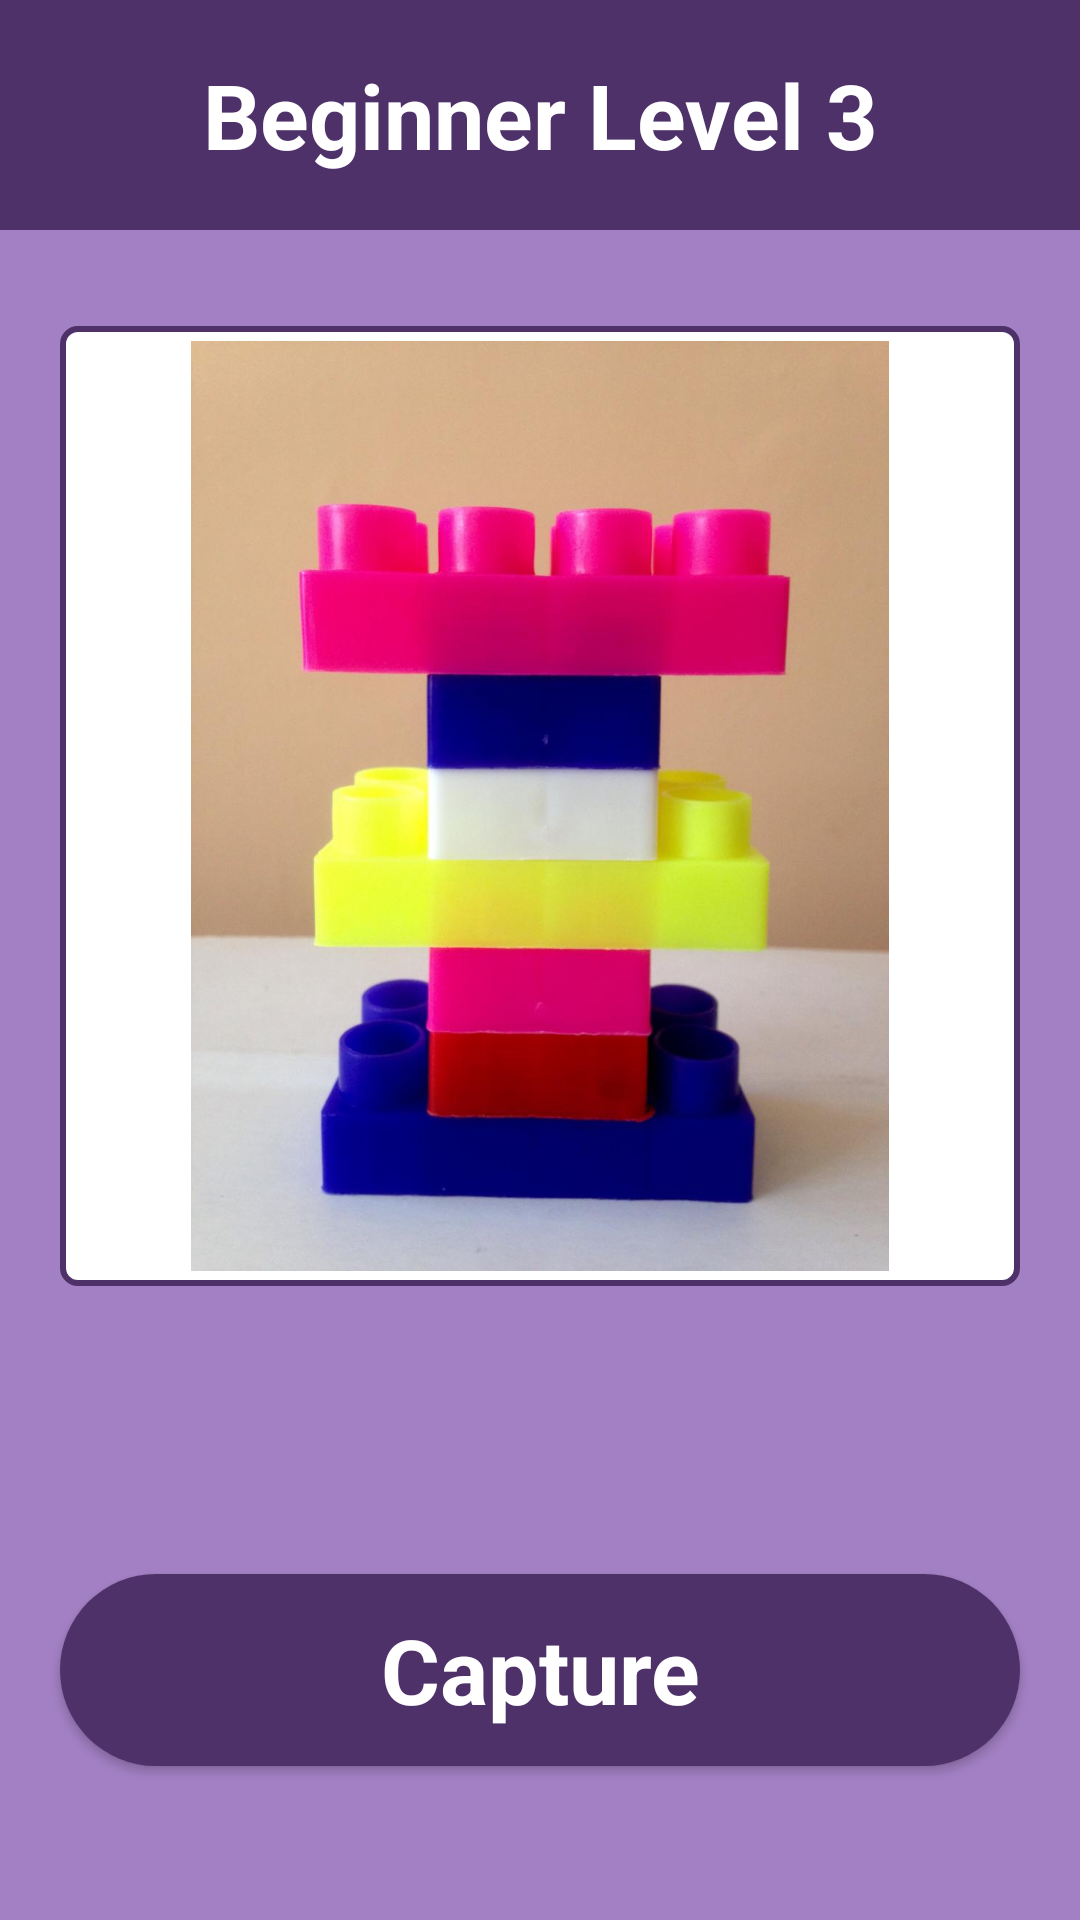

The Android layout XML behind this screen, and the referenced resources:
<!-- AndroidManifest.xml: application theme AppTheme -->
<!-- res/layout/activity_beginner_level3.xml -->
<?xml version="1.0" encoding="utf-8"?>
<LinearLayout
    xmlns:android="http://schemas.android.com/apk/res/android"
    android:layout_width="match_parent"
    android:layout_height="match_parent"
    android:background="@color/colorPrimaryDark"
    android:orientation="vertical"
    android:weightSum="100">

    <TextView
        android:layout_width="match_parent"
        android:layout_height="0dp"
        android:layout_weight="12"
        android:text="Beginner Level 3"
        android:gravity="center_vertical|center_horizontal"
        android:textSize="30sp"
        android:textColor="@color/white"
        android:textStyle="bold"
        android:fontFamily="Roboto-Regular"
        android:background="@color/colorPrimary"/>

    <View
        android:layout_width="match_parent"
        android:layout_height="0dp"
        android:layout_weight="5"/>

    <ImageView
        android:layout_width="match_parent"
        android:layout_height="0dp"
        android:layout_weight="50"
        android:scaleType="fitCenter"
        android:src="@mipmap/ic_beginner_level_3"
        android:padding="5dp"
        android:layout_marginRight="20dp"
        android:layout_marginLeft="20dp"
        android:background="@drawable/imageview_background_style"/>

    <View
        android:layout_width="match_parent"
        android:layout_height="0dp"
        android:layout_weight="15"/>

    <Button
        android:id="@+id/btn_captureLevel3"
        android:layout_width="match_parent"
        android:layout_height="0dp"
        android:layout_weight="10"
        android:background="@drawable/button_style"
        android:text="Capture"
        android:textColor="@color/white"
        android:textSize="30sp"
        android:textStyle="bold"
        android:textAllCaps="false"
        android:layout_marginLeft="20dp"
        android:layout_marginRight="20dp"
        android:fontFamily="Roboto-Regular"/>

    <Button
        android:id="@+id/btn_submitLevel3"
        android:layout_width="match_parent"
        android:layout_height="0dp"
        android:layout_weight="10"
        android:background="@drawable/button_style"
        android:text="Submit"
        android:textColor="@color/white"
        android:textSize="30sp"
        android:textStyle="bold"
        android:textAllCaps="false"
        android:layout_marginLeft="20dp"
        android:layout_marginRight="20dp"
        android:fontFamily="Roboto-Regular"
        android:visibility="gone"/>


    <View
        android:layout_width="match_parent"
        android:layout_height="0dp"
        android:layout_weight="8"/>

</LinearLayout>
<!-- resources referenced by this layout -->
<resources>
  <color name="colorPrimary">#4e3169</color>
  <color name="colorPrimaryDark">#a380c4</color>
  <color name="white">#ffffff</color>
  <!-- drawable button_style (drawable) -->
  <?xml version="1.0" encoding="utf-8" ?>
  <shape xmlns:android="http://schemas.android.com/apk/res/android"
      android:thickness="0dp"
      android:shape="rectangle">
  
      <corners android:radius="35dp" />
  
      <gradient
          android:startColor="@color/colorPrimary"
          android:endColor="@color/colorPrimary"/>
  
  </shape>
  <!-- drawable imageview_background_style (drawable) -->
  <?xml version="1.0" encoding="utf-8" ?>
  <shape xmlns:android="http://schemas.android.com/apk/res/android"
      android:thickness="0dp"
      android:shape="rectangle">
  
      <stroke
          android:color="@color/colorPrimary"
          android:width="2dp"/>
  
      <corners android:radius="5dp" />
  
      <gradient
          android:startColor="@color/white"
          android:endColor="@color/white" />
  
  </shape>
  <!-- mipmap ic_beginner_level_3: jpeg bitmap (mipmap-hdpi, 54974 bytes) -->
</resources>
